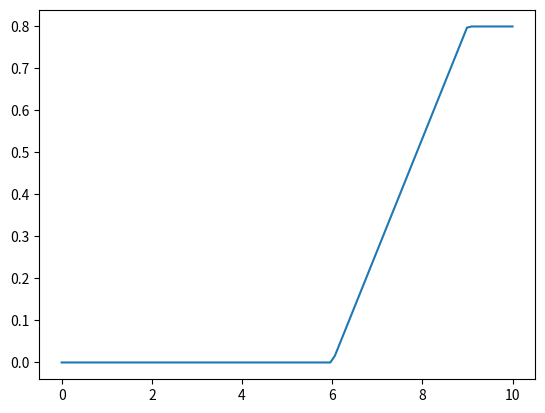

Recreate this plot in Python.
import matplotlib.pyplot as plt
import numpy as np


x = np.linspace(0,10,100)
y = []
up_limit = 0.8
for i in x:
    if i < 6:
        y.append(0)
    elif i < 9:
        y.append((i-6)/3 * up_limit)  
    else:
        y.append(up_limit)

plt.plot(x,y)
plt.show()